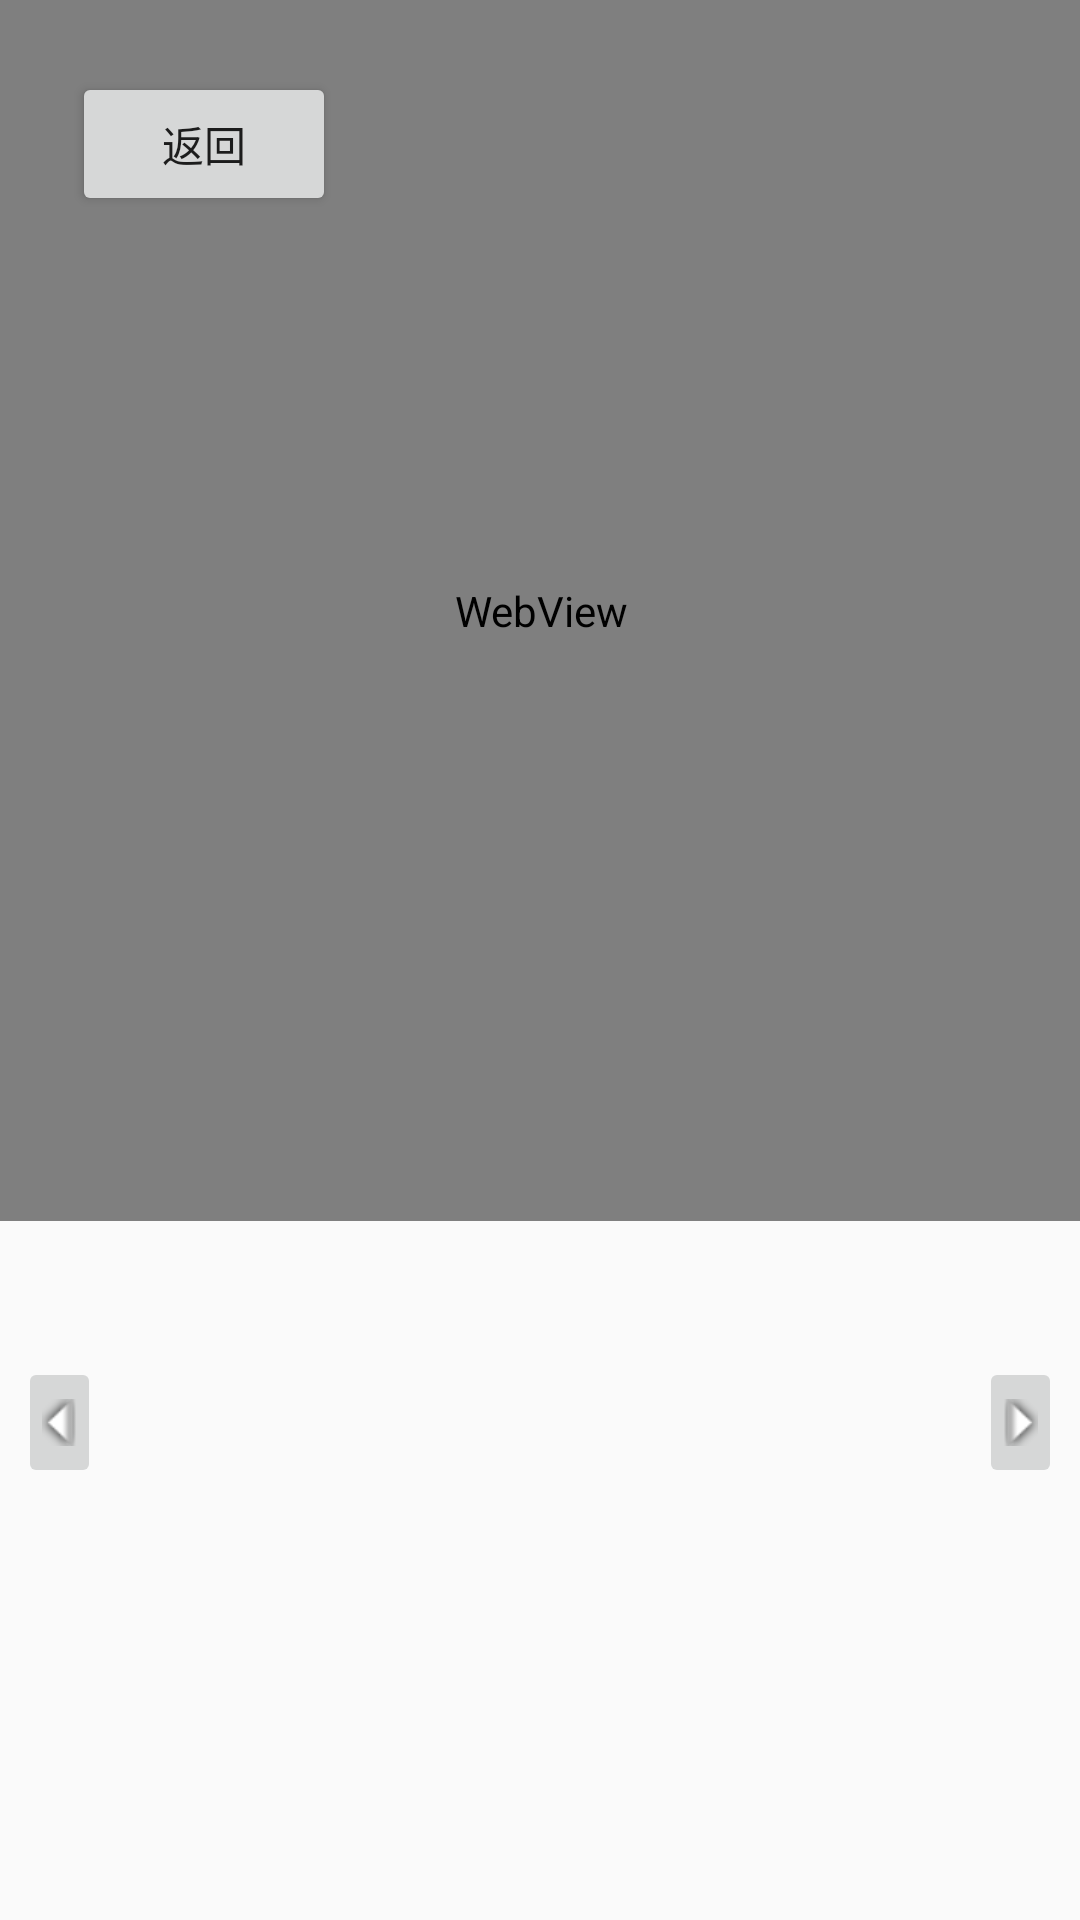

The Android layout XML behind this screen, and the referenced resources:
<!-- AndroidManifest.xml: application theme Theme.Project -->
<!-- res/layout/organ_3d.xml -->
<?xml version="1.0" encoding="utf-8"?>
<androidx.constraintlayout.widget.ConstraintLayout xmlns:android="http://schemas.android.com/apk/res/android"
    xmlns:app="http://schemas.android.com/apk/res-auto"
    xmlns:tools="http://schemas.android.com/tools"
    android:layout_width="match_parent"
    android:layout_height="match_parent">

    <androidx.viewpager2.widget.ViewPager2
        android:id="@+id/view_pager"
        android:layout_width="0dp"
        android:layout_height="0dp"
        app:layout_constraintBottom_toBottomOf="parent"
        app:layout_constraintEnd_toEndOf="parent"
        app:layout_constraintStart_toStartOf="parent"
        app:layout_constraintTop_toBottomOf="@+id/webView">

    </androidx.viewpager2.widget.ViewPager2>

    <Button
        android:id="@+id/buttonBack"
        android:layout_width="wrap_content"
        android:layout_height="wrap_content"
        android:layout_marginStart="24dp"
        android:layout_marginTop="24dp"
        android:text="返回"
        app:layout_constraintStart_toStartOf="parent"
        app:layout_constraintTop_toTopOf="parent" />

    <WebView
        android:id="@+id/webView"
        android:layout_width="407dp"
        android:layout_height="407dp"
        app:layout_constraintEnd_toEndOf="parent"
        app:layout_constraintStart_toStartOf="parent"
        app:layout_constraintTop_toTopOf="parent">

    </WebView>

    <ImageButton
        android:id="@+id/prev_button"
        android:layout_width="wrap_content"
        android:layout_height="wrap_content"
        android:layout_marginBottom="150dp"
        android:rotation="90"
        app:layout_constraintBottom_toBottomOf="parent"
        app:layout_constraintStart_toStartOf="parent"
        app:srcCompat="@android:drawable/arrow_down_float" />

    <ImageButton
        android:id="@+id/next_button"
        android:layout_width="wrap_content"
        android:layout_height="wrap_content"
        android:layout_marginBottom="150dp"
        android:rotation="270"
        app:layout_constraintBottom_toBottomOf="parent"
        app:layout_constraintEnd_toEndOf="parent"
        app:srcCompat="@android:drawable/arrow_down_float" />

</androidx.constraintlayout.widget.ConstraintLayout>
<!-- resources referenced by this layout -->
<resources>
  <style name="Theme.Project" parent="Theme.MaterialComponents.DayNight.NoActionBar.Bridge">
          
          <item name="colorPrimary">@color/purple_500</item>
          <item name="colorPrimaryVariant">@color/purple_700</item>
          <item name="colorOnPrimary">@color/white</item>
          
          <item name="colorSecondary">@color/teal_200</item>
          <item name="colorSecondaryVariant">@color/teal_700</item>
          <item name="colorOnSecondary">@color/black</item>
          
          <item name="android:statusBarColor" tools:targetApi="l">?attr/colorPrimaryVariant</item>
          
      </style>
  <color name="purple_500">#FF6200EE</color>
  <color name="purple_700">#FF3700B3</color>
  <color name="white">#FFFFFFFF</color>
  <color name="teal_200">#FF03DAC5</color>
  <color name="teal_700">#FF018786</color>
  <color name="black">#FF000000</color>
</resources>
